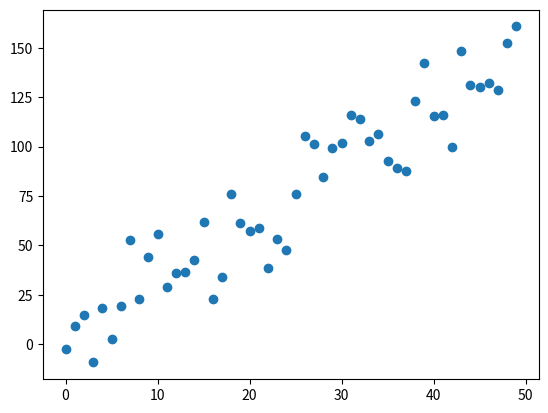

Generate this figure with matplotlib:
# -*- coding: utf-8 -*-
"""
Created on Sun Nov  4 01:28:05 2018

[redacted]
"""

import matplotlib.pyplot as plt
import random


x = []
y = []
data = []
for i in range(50):
    x.append(i)
    std = 30
    yi = (3*i+2) + random.uniform(-1 * std, std)
    y.append(yi)
    data.append([i,yi])


plt.scatter(x,y)
plt.show()
